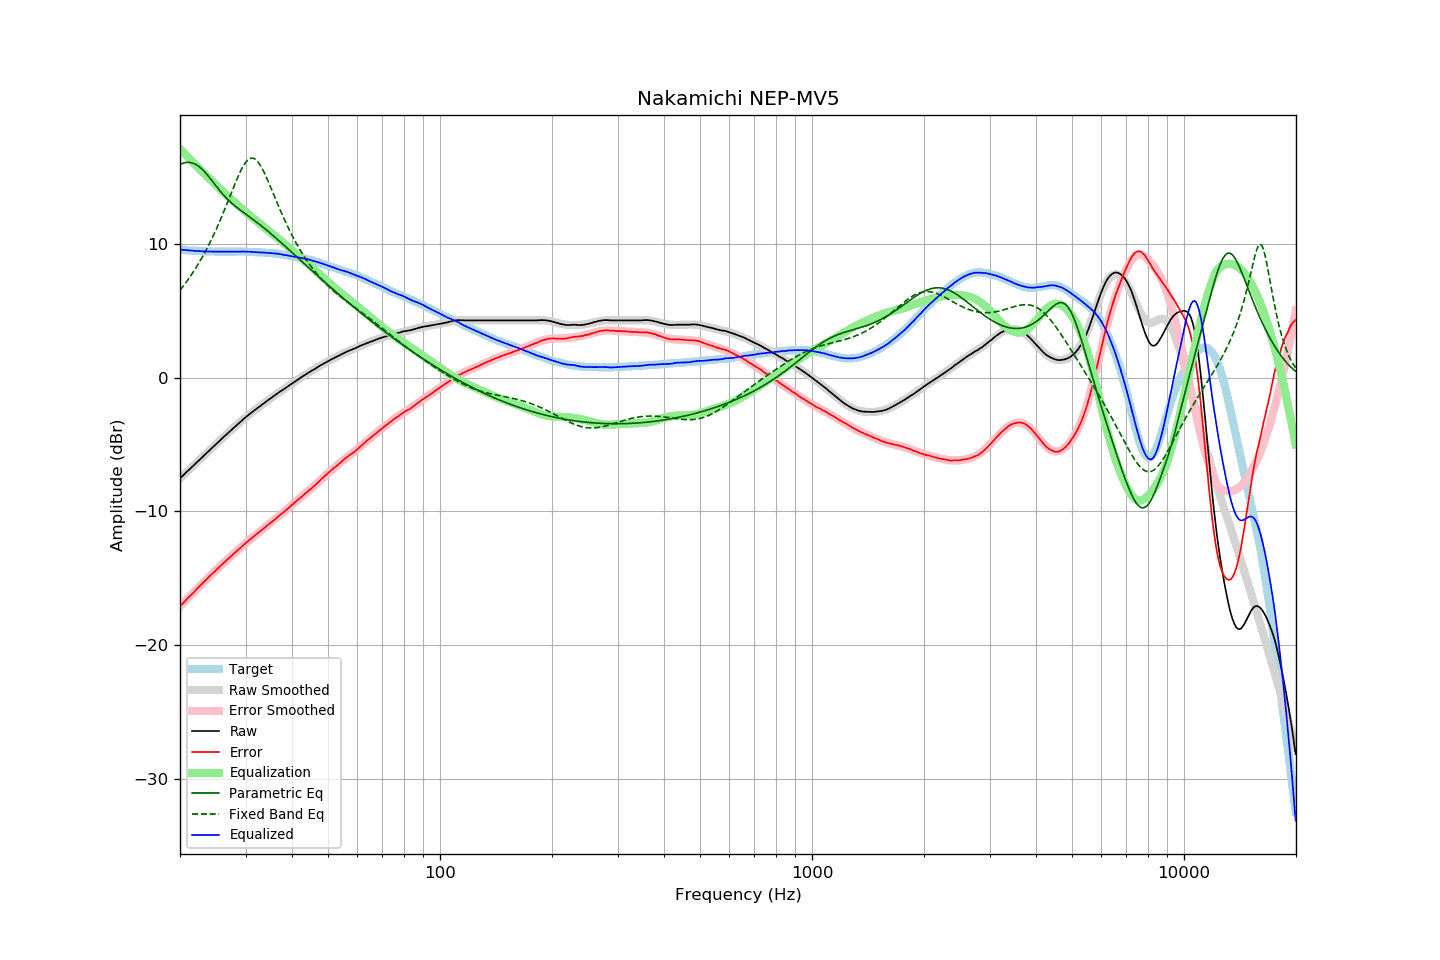

Values plotted in this chart, from the file beside it:
frequency, raw, error, smoothed, error_smoothed, equalization, parametric_eq, fixed_band_eq, equalized_raw, equalized_smoothed, target
20.00, -7.53, -17.09, -7.53, -17.09, 17.09, 15.93, 6.52, 9.57, 9.57, 9.57
20.20, -7.42, -16.97, -7.41, -16.97, 16.97, 15.98, 6.67, 9.55, 9.56, 9.56
20.40, -7.30, -16.84, -7.30, -16.84, 16.84, 16.02, 6.83, 9.55, 9.54, 9.54
20.61, -7.19, -16.72, -7.18, -16.72, 16.72, 16.05, 6.98, 9.53, 9.53, 9.54
20.81, -7.06, -16.58, -7.07, -16.59, 16.59, 16.07, 7.15, 9.53, 9.52, 9.51
21.02, -6.96, -16.46, -6.96, -16.47, 16.47, 16.08, 7.31, 9.51, 9.51, 9.51
21.23, -6.85, -16.34, -6.84, -16.34, 16.34, 16.07, 7.49, 9.50, 9.50, 9.50
21.44, -6.72, -16.23, -6.73, -16.22, 16.22, 16.05, 7.66, 9.49, 9.49, 9.50
21.66, -6.62, -16.10, -6.61, -16.10, 16.10, 16.02, 7.84, 9.48, 9.48, 9.49
21.87, -6.50, -15.99, -6.50, -15.97, 15.97, 15.97, 8.03, 9.47, 9.47, 9.48
22.09, -6.38, -15.85, -6.39, -15.85, 15.85, 15.91, 8.22, 9.47, 9.47, 9.46
22.31, -6.27, -15.73, -6.27, -15.73, 15.73, 15.84, 8.41, 9.46, 9.46, 9.45
22.54, -6.16, -15.60, -6.16, -15.61, 15.61, 15.75, 8.61, 9.45, 9.45, 9.45
22.76, -6.05, -15.49, -6.05, -15.49, 15.49, 15.65, 8.82, 9.45, 9.45, 9.45
22.99, -5.94, -15.37, -5.93, -15.37, 15.37, 15.54, 9.03, 9.43, 9.44, 9.44
23.22, -5.82, -15.24, -5.82, -15.25, 15.25, 15.42, 9.25, 9.44, 9.44, 9.43
23.45, -5.71, -15.14, -5.70, -15.13, 15.13, 15.29, 9.47, 9.43, 9.43, 9.44
23.69, -5.59, -15.01, -5.59, -15.01, 15.01, 15.15, 9.70, 9.43, 9.42, 9.43
23.92, -5.47, -14.89, -5.47, -14.90, 14.90, 15.00, 9.94, 9.42, 9.42, 9.42
24.16, -5.36, -14.78, -5.36, -14.78, 14.78, 14.85, 10.18, 9.42, 9.42, 9.43
24.40, -5.24, -14.67, -5.25, -14.66, 14.66, 14.70, 10.43, 9.42, 9.42, 9.42
24.65, -5.14, -14.55, -5.13, -14.55, 14.55, 14.54, 10.68, 9.41, 9.41, 9.42
24.89, -5.02, -14.44, -5.02, -14.43, 14.43, 14.38, 10.94, 9.41, 9.41, 9.41
25.14, -4.90, -14.31, -4.91, -14.32, 14.32, 14.23, 11.21, 9.41, 9.41, 9.41
25.39, -4.79, -14.20, -4.79, -14.20, 14.20, 14.08, 11.48, 9.41, 9.41, 9.41
25.65, -4.69, -14.09, -4.68, -14.09, 14.09, 13.93, 11.76, 9.40, 9.41, 9.41
25.91, -4.57, -13.97, -4.57, -13.98, 13.98, 13.79, 12.04, 9.41, 9.41, 9.41
26.16, -4.45, -13.87, -4.46, -13.86, 13.86, 13.65, 12.33, 9.41, 9.41, 9.41
26.43, -4.35, -13.75, -4.35, -13.75, 13.75, 13.52, 12.62, 9.41, 9.41, 9.41
26.69, -4.24, -13.64, -4.24, -13.64, 13.64, 13.39, 12.92, 9.41, 9.41, 9.41
26.96, -4.13, -13.53, -4.12, -13.53, 13.53, 13.27, 13.22, 9.40, 9.41, 9.41
27.23, -4.02, -13.42, -4.01, -13.42, 13.42, 13.16, 13.52, 9.41, 9.41, 9.41
27.50, -3.91, -13.31, -3.90, -13.31, 13.31, 13.05, 13.83, 9.41, 9.41, 9.41
27.77, -3.79, -13.21, -3.79, -13.21, 13.21, 12.94, 14.13, 9.41, 9.41, 9.41
28.05, -3.69, -13.09, -3.68, -13.10, 13.10, 12.84, 14.42, 9.41, 9.41, 9.41
28.33, -3.58, -12.99, -3.58, -12.99, 12.99, 12.75, 14.71, 9.41, 9.41, 9.42
28.62, -3.47, -12.88, -3.47, -12.88, 12.88, 12.65, 14.99, 9.42, 9.42, 9.42
28.90, -3.37, -12.79, -3.36, -12.78, 12.78, 12.56, 15.26, 9.41, 9.41, 9.43
29.19, -3.26, -12.68, -3.26, -12.67, 12.67, 12.47, 15.51, 9.42, 9.41, 9.43
29.48, -3.15, -12.56, -3.15, -12.57, 12.57, 12.38, 15.74, 9.42, 9.41, 9.42
29.78, -3.05, -12.46, -3.05, -12.46, 12.46, 12.29, 15.94, 9.42, 9.41, 9.42
30.08, -2.95, -12.36, -2.95, -12.36, 12.36, 12.21, 16.11, 9.41, 9.41, 9.42
30.38, -2.85, -12.24, -2.85, -12.26, 12.26, 12.12, 16.24, 9.41, 9.40, 9.40
30.68, -2.76, -12.15, -2.76, -12.16, 12.16, 12.03, 16.34, 9.40, 9.40, 9.40
30.99, -2.66, -12.05, -2.66, -12.06, 12.06, 11.94, 16.39, 9.40, 9.40, 9.40
31.30, -2.57, -11.96, -2.57, -11.96, 11.96, 11.86, 16.40, 9.39, 9.39, 9.40
31.61, -2.48, -11.86, -2.47, -11.86, 11.86, 11.77, 16.37, 9.38, 9.38, 9.39
31.93, -2.39, -11.75, -2.38, -11.76, 11.76, 11.68, 16.30, 9.37, 9.38, 9.37
32.24, -2.29, -11.67, -2.29, -11.66, 11.66, 11.58, 16.19, 9.36, 9.37, 9.37
32.57, -2.21, -11.56, -2.20, -11.56, 11.56, 11.49, 16.04, 9.36, 9.36, 9.36
32.89, -2.12, -11.47, -2.11, -11.47, 11.47, 11.40, 15.85, 9.35, 9.36, 9.36
33.22, -2.03, -11.37, -2.02, -11.37, 11.37, 11.30, 15.65, 9.35, 9.35, 9.35
33.55, -1.94, -11.28, -1.93, -11.28, 11.28, 11.20, 15.41, 9.34, 9.34, 9.34
33.89, -1.85, -11.18, -1.84, -11.18, 11.18, 11.11, 15.16, 9.33, 9.33, 9.34
34.23, -1.76, -11.07, -1.76, -11.08, 11.08, 11.01, 14.90, 9.33, 9.33, 9.32
34.57, -1.67, -10.98, -1.67, -10.99, 10.99, 10.91, 14.62, 9.32, 9.32, 9.32
34.92, -1.58, -10.87, -1.58, -10.89, 10.89, 10.81, 14.34, 9.31, 9.31, 9.30
35.27, -1.50, -10.81, -1.49, -10.79, 10.79, 10.70, 14.05, 9.29, 9.30, 9.31
35.62, -1.41, -10.69, -1.41, -10.69, 10.69, 10.60, 13.76, 9.29, 9.29, 9.29
35.97, -1.33, -10.61, -1.32, -10.60, 10.60, 10.50, 13.47, 9.27, 9.27, 9.28
... 635 more rows
